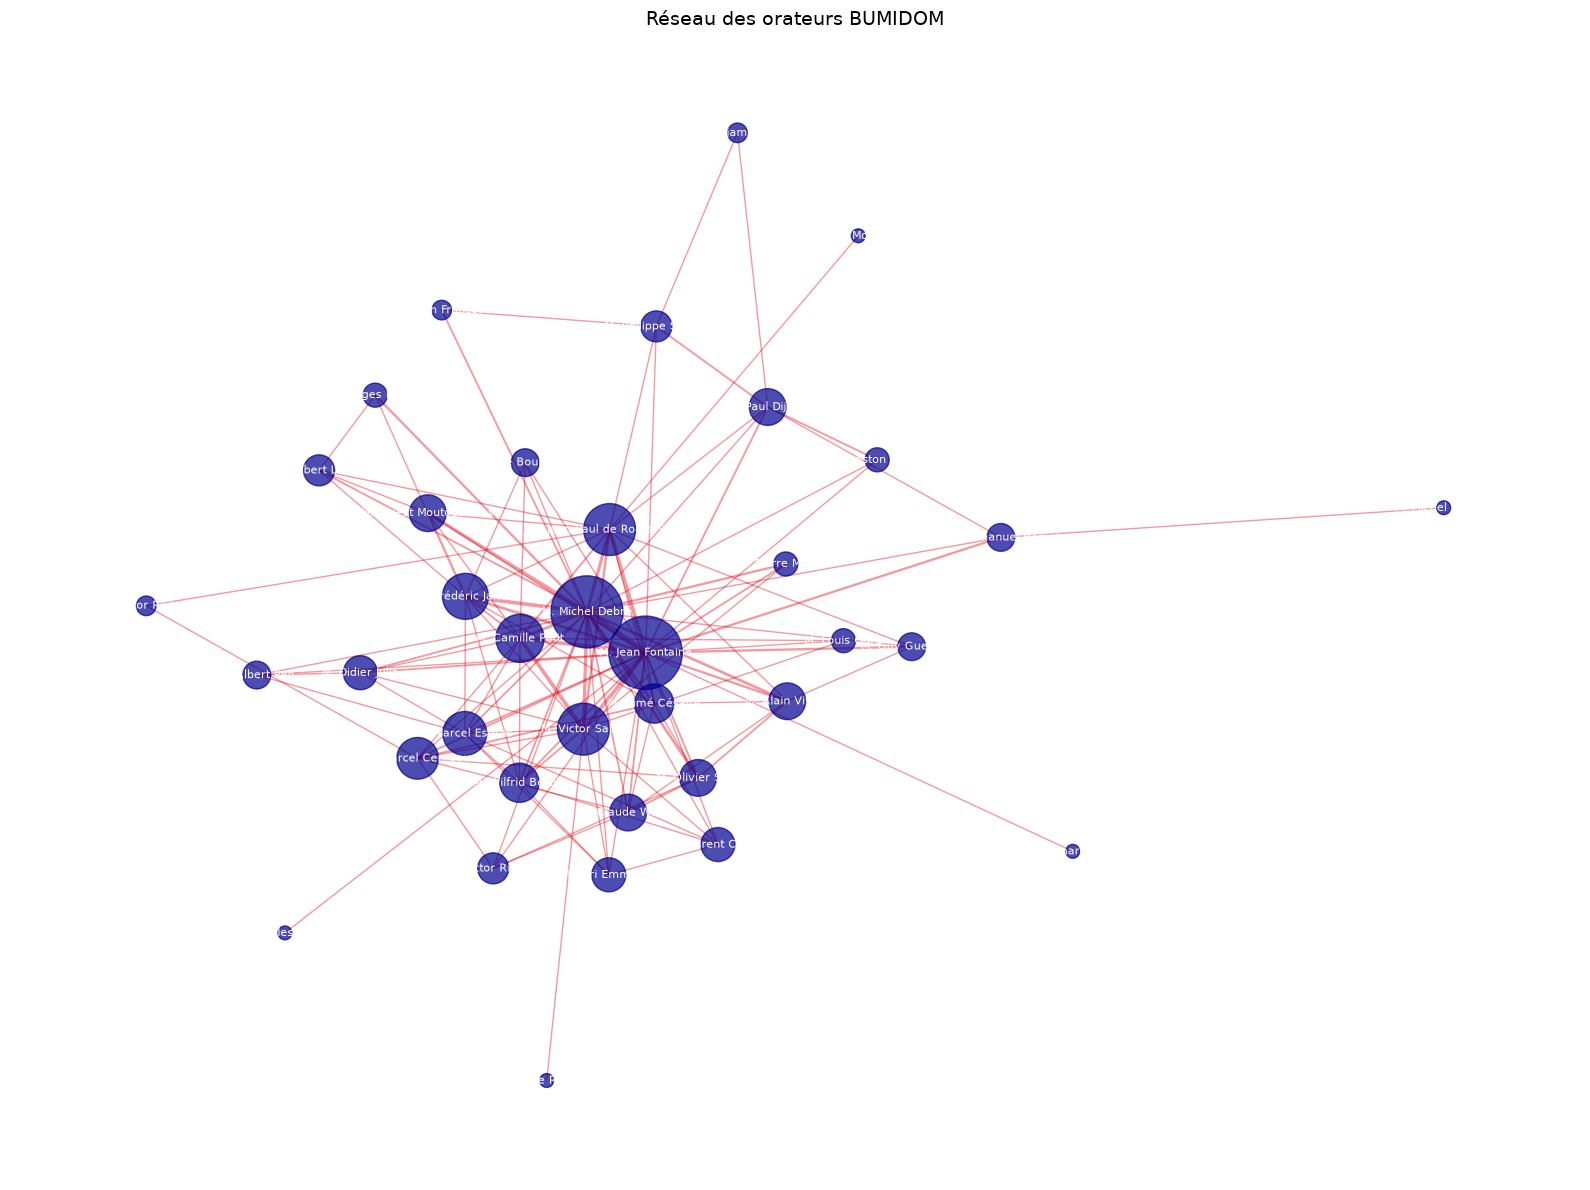

Data behind this chart, as committed beside it:
orateur_1; orateur_2; cooccurrences
M. Jean Fontaine; M. Michel Debré; 13
M. Camille Petit; M. Victor Sablé; 8
M. Jean Fontaine; M. Victor Sablé; 8
M. Jean Fontaine; M. Jean-Paul de Rocca Serra; 8
M. Camille Petit; M. Jean Fontaine; 8
M. Frédéric Jalton; M. Michel Debré; 8
M. Michel Debré; M. Victor Sablé; 7
M. Jean-Paul de Rocca Serra; M. Michel Debré; 7
M. Ernest Moutoussamy; M. Michel Debré; 7
M. Michel Debré; M. Olivier Stirn; 6
M. Alain Vivien; M. Michel Debré; 6
M. Frédéric Jalton; M. Jean Fontaine; 6
M. Camille Petit; M. Michel Debré; 6
M. Jean-Paul de Rocca Serra; M. Victor Sablé; 5
M. Alain Vivien; M. Jean Fontaine; 5
M. Aimé Césaire; M. Michel Debré; 5
M. Michel Debré; M. Pierre Mauger; 5
M. Guy Guermeur; M. Jean Fontaine; 5
M. Emmanuel Hamel; M. Jean Fontaine; 5
M. Ernest Moutoussamy; M. Frédéric Jalton; 5
M. Georges Lemoine; M. Michel Debré; 5
M. Aimé Césaire; M. Marcel Cerneau; 4
M. Camille Petit; M. Jean-Paul de Rocca Serra; 4
M. Jean Fontaine; M. Marcel Cerneau; 4
M. Alain Vivien; M. Olivier Stirn; 4
M. Claude Weber; M. Jean Fontaine; 4
M. Claude Weber; M. Olivier Stirn; 4
M. Claude Weber; M. Michel Debré; 4
M. Aimé Césaire; M. Jean Fontaine; 4
M. Jean Fontaine; M. Olivier Stirn; 4
M. Jean Fontaine; M. Pierre Mauger; 4
M. Jean Fontaine; M. Paul Dijoud; 4
M. Paul Dijoud; M. Philippe Séguin; 4
M. Gaston Flosse; M. Paul Dijoud; 4
M. Joseph Franceschi; M. Michel Debré; 4
M. Didier Julia; M. Jean Fontaine; 4
M. Didier Julia; M. Michel Debré; 4
M. Jean Fontaine; M. Marcel Esdras; 4
M. Jean Fontaine; M. Wilfrid Bertile; 4
M. Marcel Esdras; M. Michel Debré; 4
M. Victor Sablé; M. Wilfrid Bertile; 4
M. Michel Debré; M. Wilfrid Bertile; 4
M. Camille Petit; M. Frédéric Jalton; 4
M. Michel Debré; M. Robert Le Foll; 4
M. Isidore Renouard; M. Victor Sablé; 3
M. Louis Odru; M. Victor Sablé; 3
M. Camille Petit; M. Louis Odru; 3
M. Aimé Césaire; M. Jean-Paul de Rocca Serra; 3
M. Hector Rivierez; M. Marcel Cerneau; 3
M. Hector Rivierez; M. Jean-Paul de Rocca Serra; 3
M. Marcel Cerneau; M. Victor Sablé; 3
M. Camille Petit; M. Marcel Cerneau; 3
M. Jean Fontaine; M. Louis Odru; 3
M. Bernard Marie; M. Jean Fontaine; 3
M. Charles Bignon; M. Jean Fontaine; 3
M. Aimé Césaire; M. Claude Weber; 3
M. Alain Vivien; M. Claude Weber; 3
M. Aimé Césaire; M. Alain Vivien; 3
M. Aimé Césaire; M. Olivier Stirn; 3
M. Aimé Césaire; M. Frédéric Jalton; 3
... 40 more rows
